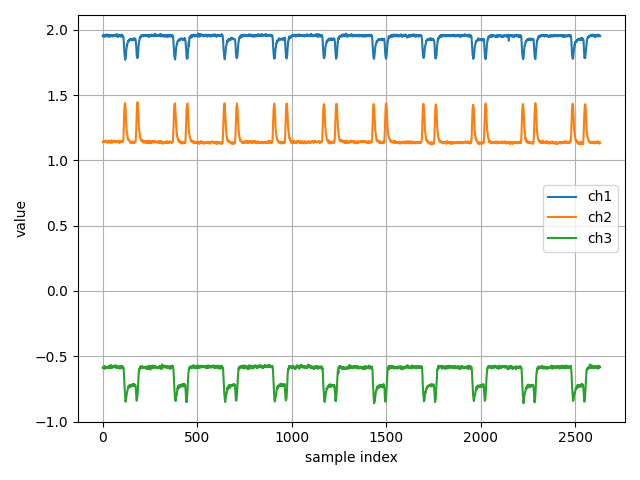

The file beside this chart, header and first rows:
ch1, ch2, ch3
1.956, 1.14, -0.589
1.958, 1.142, -0.5877
1.95, 1.141, -0.5811
1.956, 1.146, -0.5909
1.953, 1.147, -0.5883
1.948, 1.139, -0.5905
1.955, 1.139, -0.5875
1.956, 1.148, -0.578
1.95, 1.149, -0.5805
1.95, 1.142, -0.583
1.958, 1.142, -0.5972
1.961, 1.144, -0.5782
1.953, 1.144, -0.5878
1.955, 1.147, -0.5842
1.948, 1.15, -0.5798
1.958, 1.151, -0.5835
1.954, 1.146, -0.5804
1.961, 1.144, -0.5839
1.958, 1.149, -0.5902
1.958, 1.15, -0.5818
1.962, 1.147, -0.5849
1.951, 1.149, -0.5824
1.964, 1.146, -0.5852
1.961, 1.142, -0.5886
1.95, 1.137, -0.5878
1.961, 1.139, -0.5871
1.952, 1.139, -0.5906
1.952, 1.138, -0.5864
1.952, 1.135, -0.587
1.954, 1.142, -0.5861
1.949, 1.141, -0.5769
1.955, 1.146, -0.5816
1.95, 1.151, -0.5873
1.947, 1.147, -0.577
1.957, 1.144, -0.5783
1.956, 1.141, -0.5851
1.953, 1.149, -0.5852
1.952, 1.147, -0.589
1.956, 1.148, -0.5789
1.949, 1.146, -0.5829
1.957, 1.134, -0.5909
1.95, 1.145, -0.5875
1.952, 1.141, -0.5661
1.952, 1.146, -0.5845
1.954, 1.145, -0.5801
1.959, 1.141, -0.5811
1.956, 1.154, -0.5816
1.953, 1.137, -0.5886
1.954, 1.144, -0.5835
1.958, 1.141, -0.5801
1.955, 1.143, -0.5851
1.948, 1.139, -0.5867
1.949, 1.139, -0.5835
1.959, 1.137, -0.5829
1.959, 1.142, -0.5738
1.953, 1.143, -0.5802
1.959, 1.144, -0.5757
1.953, 1.14, -0.5842
1.957, 1.145, -0.5846
1.952, 1.144, -0.5744
... 2,572 more rows
